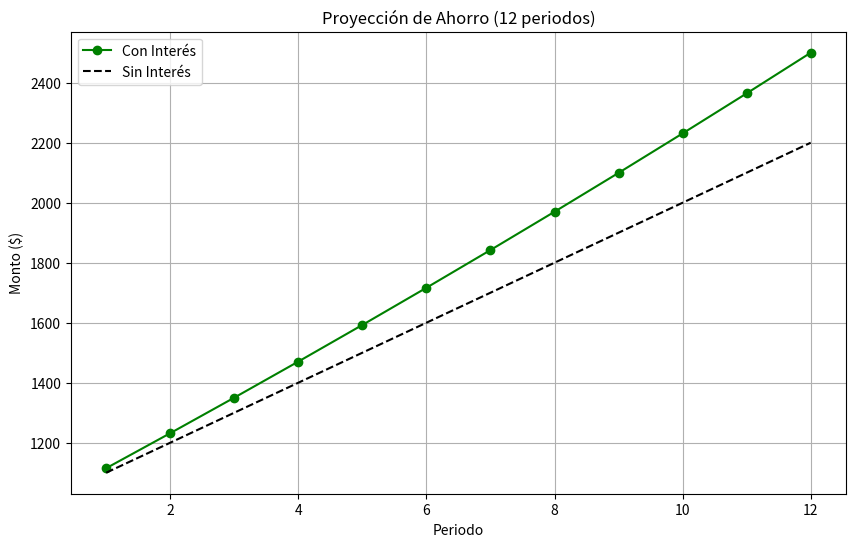

Source code (Python):
import time
import pandas as pd
import matplotlib.pyplot as plt
from scipy import optimize

# Definicion de la función de interés

def funcion_interes(i, v0, a, n, vf_deseado):
    # Si la tasa es 0, se devuelve el monto multiplicado por los periodos
    if i == 0: 
        return (v0 + a * n) - vf_deseado
    # Cálculo del monto final con la fórmula del valor futuro
    monto_calculado = (v0 * (1 + i)**n) + (a * (((1 + i)**n - 1) / i))
    return monto_calculado - vf_deseado

def generar_reportes(v0, a, n, tasa, nombre_archivo="grafica.png"):

    # Genera la tabla y guarda la imagen de la gráfica
    lista_datos = []
    saldo_actual = v0
    sin_interes = v0
    
    # Cálculo para cada periodo
    for t in range(1, n + 1):
        interes_ganado = saldo_actual * tasa
        saldo_final = saldo_actual + interes_ganado + a
        sin_interes += a
        
        # Almacenar datos
        lista_datos.append({
            'Periodo': t,
            'Saldo Inicial': saldo_actual,
            'Interés Ganado': interes_ganado,
            'Aporte': a,
            'Saldo Final': saldo_final,
            'Sin Interés': sin_interes
        })
        saldo_actual = saldo_final

    df = pd.DataFrame(lista_datos)
    
    # Exportar a HTML
    html = df.to_html(classes='table table-striped', index=False, float_format=lambda x: '${:,.2f}'.format(x))
    with open("tabla_resultados.html", "w") as f:
        f.write(html)
        
    # Generar Gráfica 
    plt.figure(figsize=(10, 6))
    plt.plot(df['Periodo'], df['Saldo Final'], 'g-o', label='Con Interés')
    plt.plot(df['Periodo'], df['Sin Interés'], 'k--', label='Sin Interés')
    plt.title(f'Proyección de Ahorro ({n} periodos)')
    plt.xlabel('Periodo')
    plt.ylabel('Monto ($)')
    plt.legend()
    plt.grid(True)
    plt.savefig(nombre_archivo)
    plt.close()
    
    return df

if __name__ == "__main__":
    print("--- CALCULADORA DE INTERÉS REAL ---")
    
    V0 = 1000.0
    A = 100.0
    N = 12
    VF = 2500.0
    
    print("Calculando...")
    inicio = time.time()
    
    try:
        # Calculo de la tasa periódica mediante metodo de bisección
        tasa_periodica = optimize.bisect(funcion_interes, 1e-6, 1.0, args=(V0, A, N, VF))
        tiempo_total = time.time() - inicio
        
        print(f"\nResultados encontrados en {tiempo_total:.6f} segundos.")
        print(f"Tasa periódica necesaria: {tasa_periodica * 100:.4f}%")
        
        # Generar archivos
        df_resultados = generar_reportes(V0, A, N, tasa_periodica)
        print("-> Se ha generado 'tabla_resultados.html' y 'grafica.png'")
        
    except ValueError:
        print("Error: No es posible alcanzar esa meta con los valores dados.")
